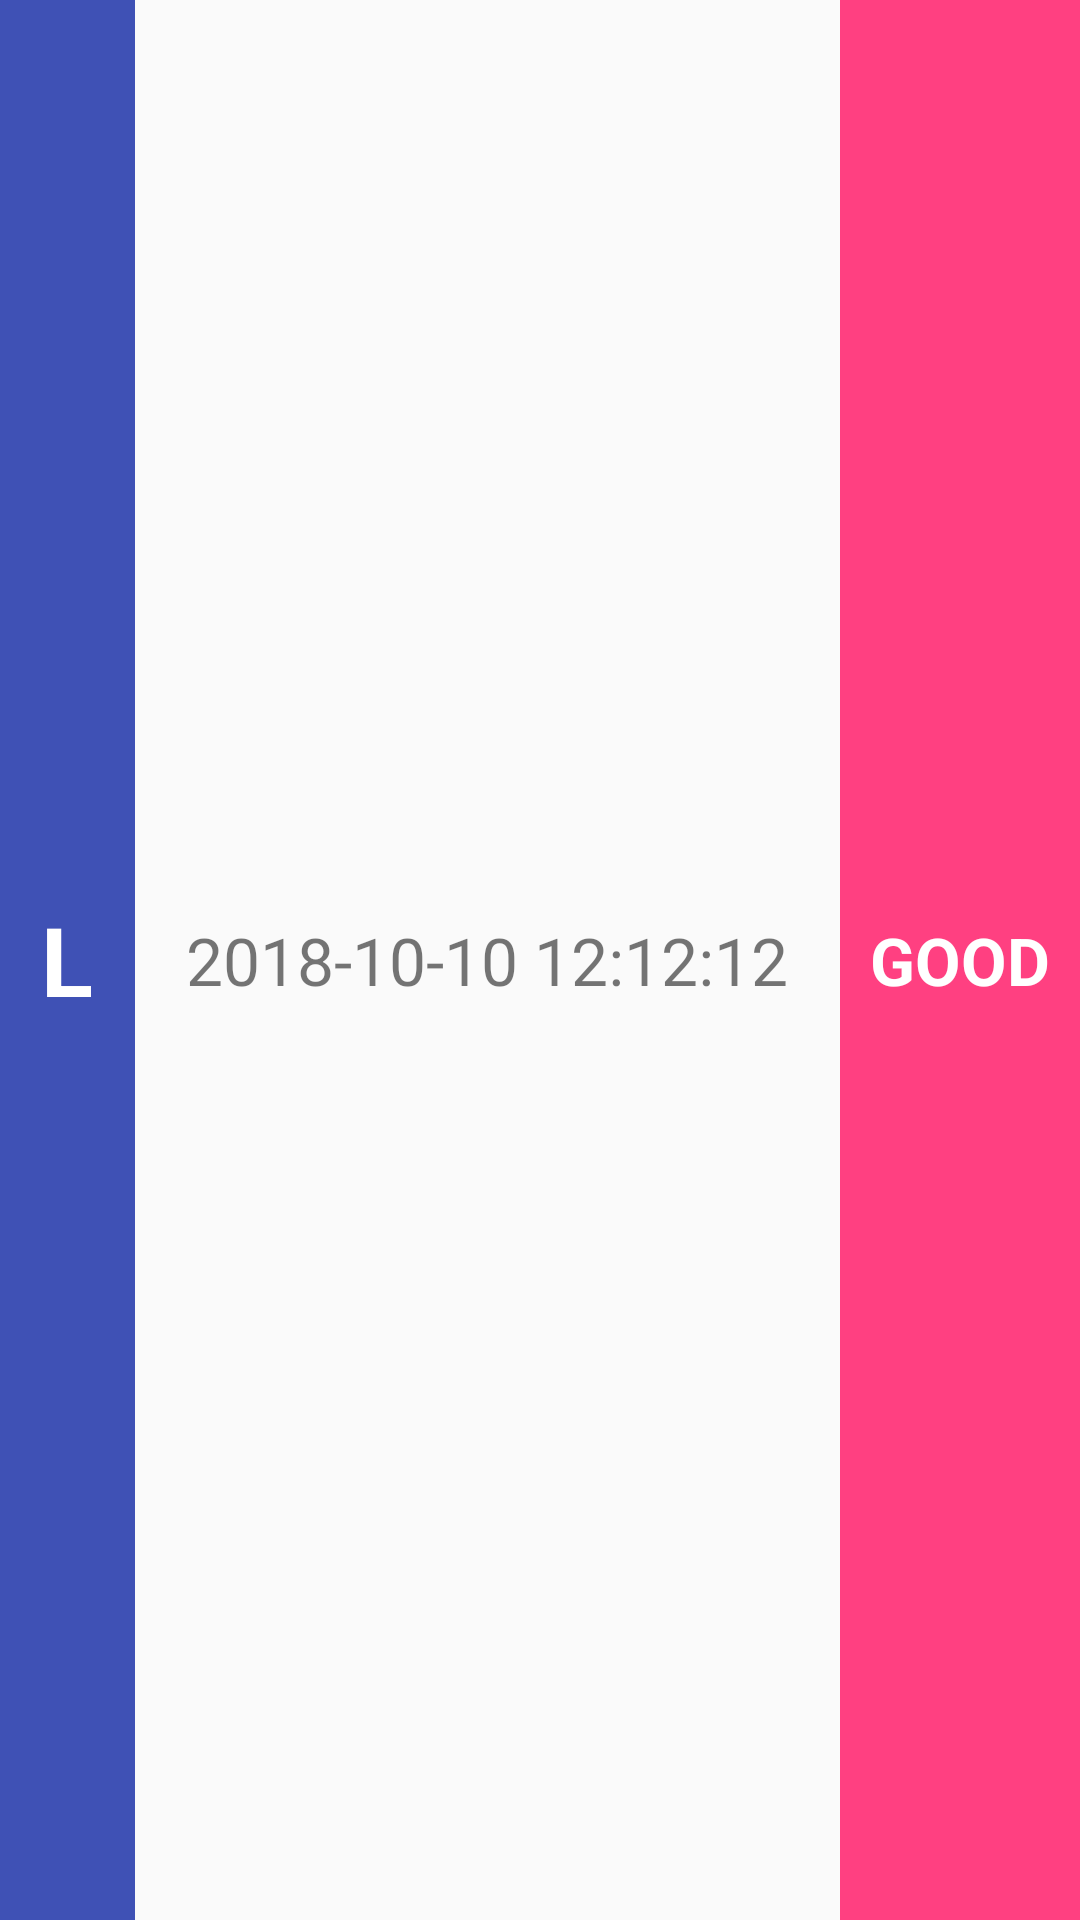

Reconstruct the res/layout file that produces this screen, plus the resources it refers to.
<!-- AndroidManifest.xml: application theme AppTheme -->
<!-- res/layout/activity_card_editor_journal_element.xml -->
<?xml version="1.0" encoding="utf-8"?>
<android.support.constraint.ConstraintLayout
        xmlns:android="http://schemas.android.com/apk/res/android"
        xmlns:app="http://schemas.android.com/apk/res-auto"
        android:layout_width="fill_parent"
        android:layout_height="60dp"
        android:id="@+id/listElementContainer">

    <TextView
            android:id="@+id/textview_card_type"
            android:layout_width="45dp"
            android:layout_height="match_parent"
            android:text="L"
            android:textSize="32dp"
            android:textStyle="bold"
            android:gravity="center_vertical|center_horizontal"
            android:background="@color/colorPrimary"
            android:textColor="@android:color/white"
            app:layout_constraintLeft_toLeftOf="parent"
            app:layout_constraintTop_toTopOf="parent"
            app:layout_constraintBottom_toBottomOf="parent"
            />

    <TextView
            android:id="@+id/textview_answer"
            android:layout_width="80dp"
            android:layout_height="match_parent"
            android:text="GOOD"
            android:textSize="22dp"
            android:textStyle="bold"
            android:gravity="center_vertical|center_horizontal"
            android:background="@color/colorAccent"
            android:textColor="@android:color/white"
            app:layout_constraintTop_toTopOf="parent"
            app:layout_constraintBottom_toBottomOf="parent"
            app:layout_constraintRight_toRightOf="parent"
            />

    <TextView
            android:id="@+id/textview_datetime"
            android:layout_width="0dp"
            android:layout_height="match_parent"
            android:gravity="center_vertical|center_horizontal"
            android:textSize="22dp"
            android:text="2018-10-10 12:12:12"
            app:layout_constraintTop_toTopOf="parent"
            app:layout_constraintBottom_toTopOf="parent"
            app:layout_constraintLeft_toRightOf="@+id/textview_card_type"
            app:layout_constraintRight_toLeftOf="@id/textview_answer"
            />

</android.support.constraint.ConstraintLayout>
<!-- resources referenced by this layout -->
<resources>
  <color name="colorAccent">#FF4081</color>
  <color name="colorPrimary">#3F51B5</color>
  <style name="AppTheme" parent="Theme.AppCompat.Light.DarkActionBar">
          
          <item name="colorPrimary">@color/colorPrimary</item>
          <item name="colorPrimaryDark">@color/colorPrimaryDark</item>
          <item name="colorAccent">@color/colorAccent</item>
      </style>
  <color name="colorPrimaryDark">#303F9F</color>
</resources>
